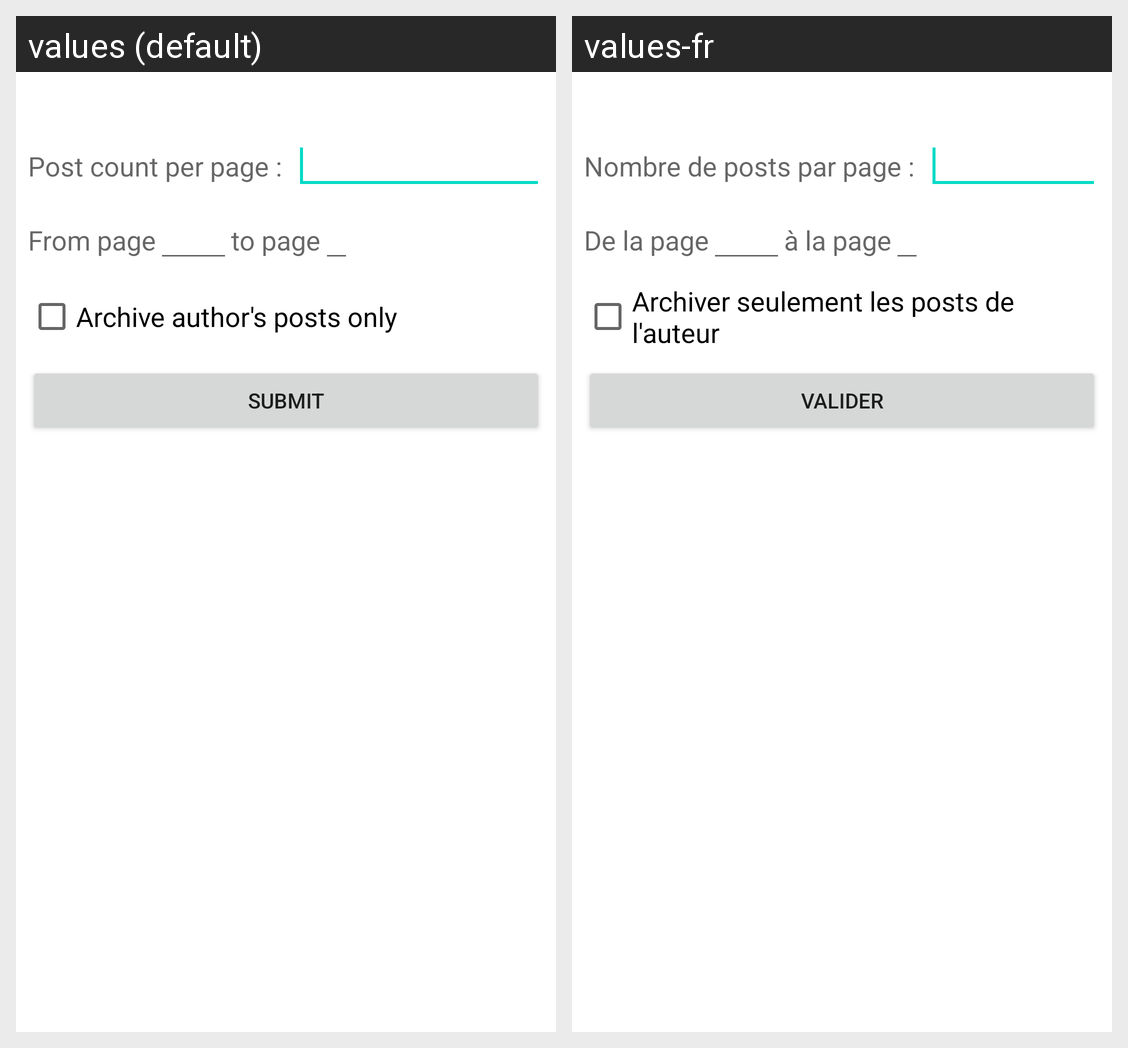

Strings drawn on this Android screen and how each of the app's shown locales translates them:
Android screen res/layout/archive_topic_dialog.xml rendered under 2 locales, left to right: values (default), values-fr. Device: Nexus 5 (rendered at 1080×1920; each locale shown at half size, 540×960, under a caption strip naming it); theme Theme.MaterialComponents.DayNight.NoActionBar.
Strings drawn on this screen, with the default value and each locale's value (text and hints the layout hard-codes, and strings that could not be matched under every locale, appear in the picture but are not listed):

postCountPerPage
  values: Post count per page :
  values-fr: Nombre de posts par page :

fromPage
  values: From page
  values-fr: De la page

toPage
  values: to page
  values-fr: à la page

archiveAuthorPostsOnly
  values: Archive author's posts only
  values-fr: Archiver seulement les posts de l'auteur

genericSubmit
  values: Submit
  values-fr: Valider
